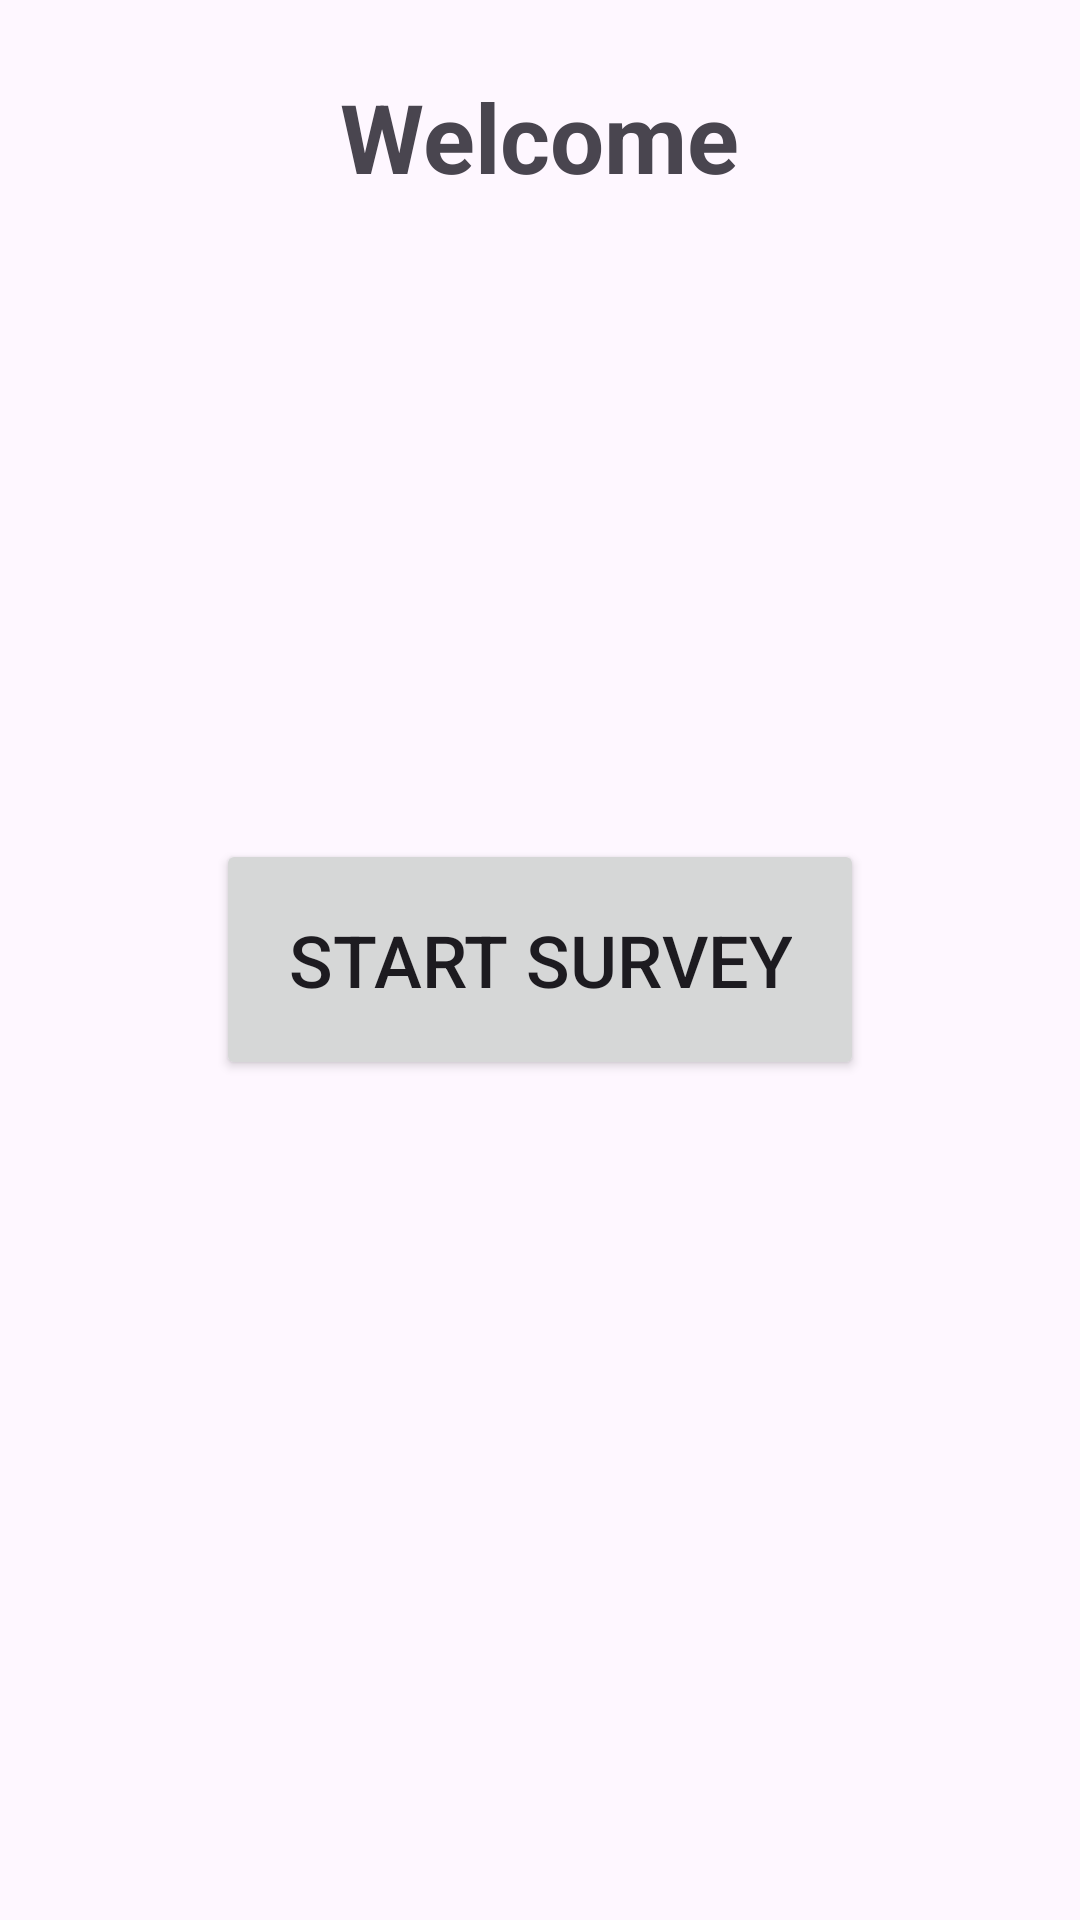

Reconstruct the res/layout file that produces this screen, plus the resources it refers to.
<!-- AndroidManifest.xml: application theme Theme.XM_Assignement -->
<!-- res/layout/activity_main.xml -->
<?xml version="1.0" encoding="utf-8"?>
<FrameLayout xmlns:android="http://schemas.android.com/apk/res/android"
    xmlns:app="http://schemas.android.com/apk/res-auto"
    xmlns:tools="http://schemas.android.com/tools"
    android:layout_width="match_parent"
    android:layout_height="match_parent"
    tools:context=".feature.main.MainActivity">

    <TextView
        android:layout_width="wrap_content"
        android:layout_height="wrap_content"
        android:text="@string/welcome"
        android:textStyle="bold"
        android:layout_gravity="center_horizontal"
        android:textSize="32sp"
        android:padding="24dp"
       />

    <Button
        android:layout_width="wrap_content"
        android:layout_height="wrap_content"
        android:layout_gravity="center"
        android:text="@string/start_survey"
        android:textSize="24sp"
        android:padding="24dp"
        android:id="@+id/btn_start_survey"/>

</FrameLayout>
<!-- resources referenced by this layout -->
<resources>
  <string name="start_survey">Start survey</string>
  <string name="welcome">Welcome</string>
  <style name="Theme.XM_Assignement" parent="Base.Theme.XM_Assignement" />
  <style name="Base.Theme.XM_Assignement" parent="Theme.Material3.DayNight.NoActionBar">
          
          
      </style>
</resources>
